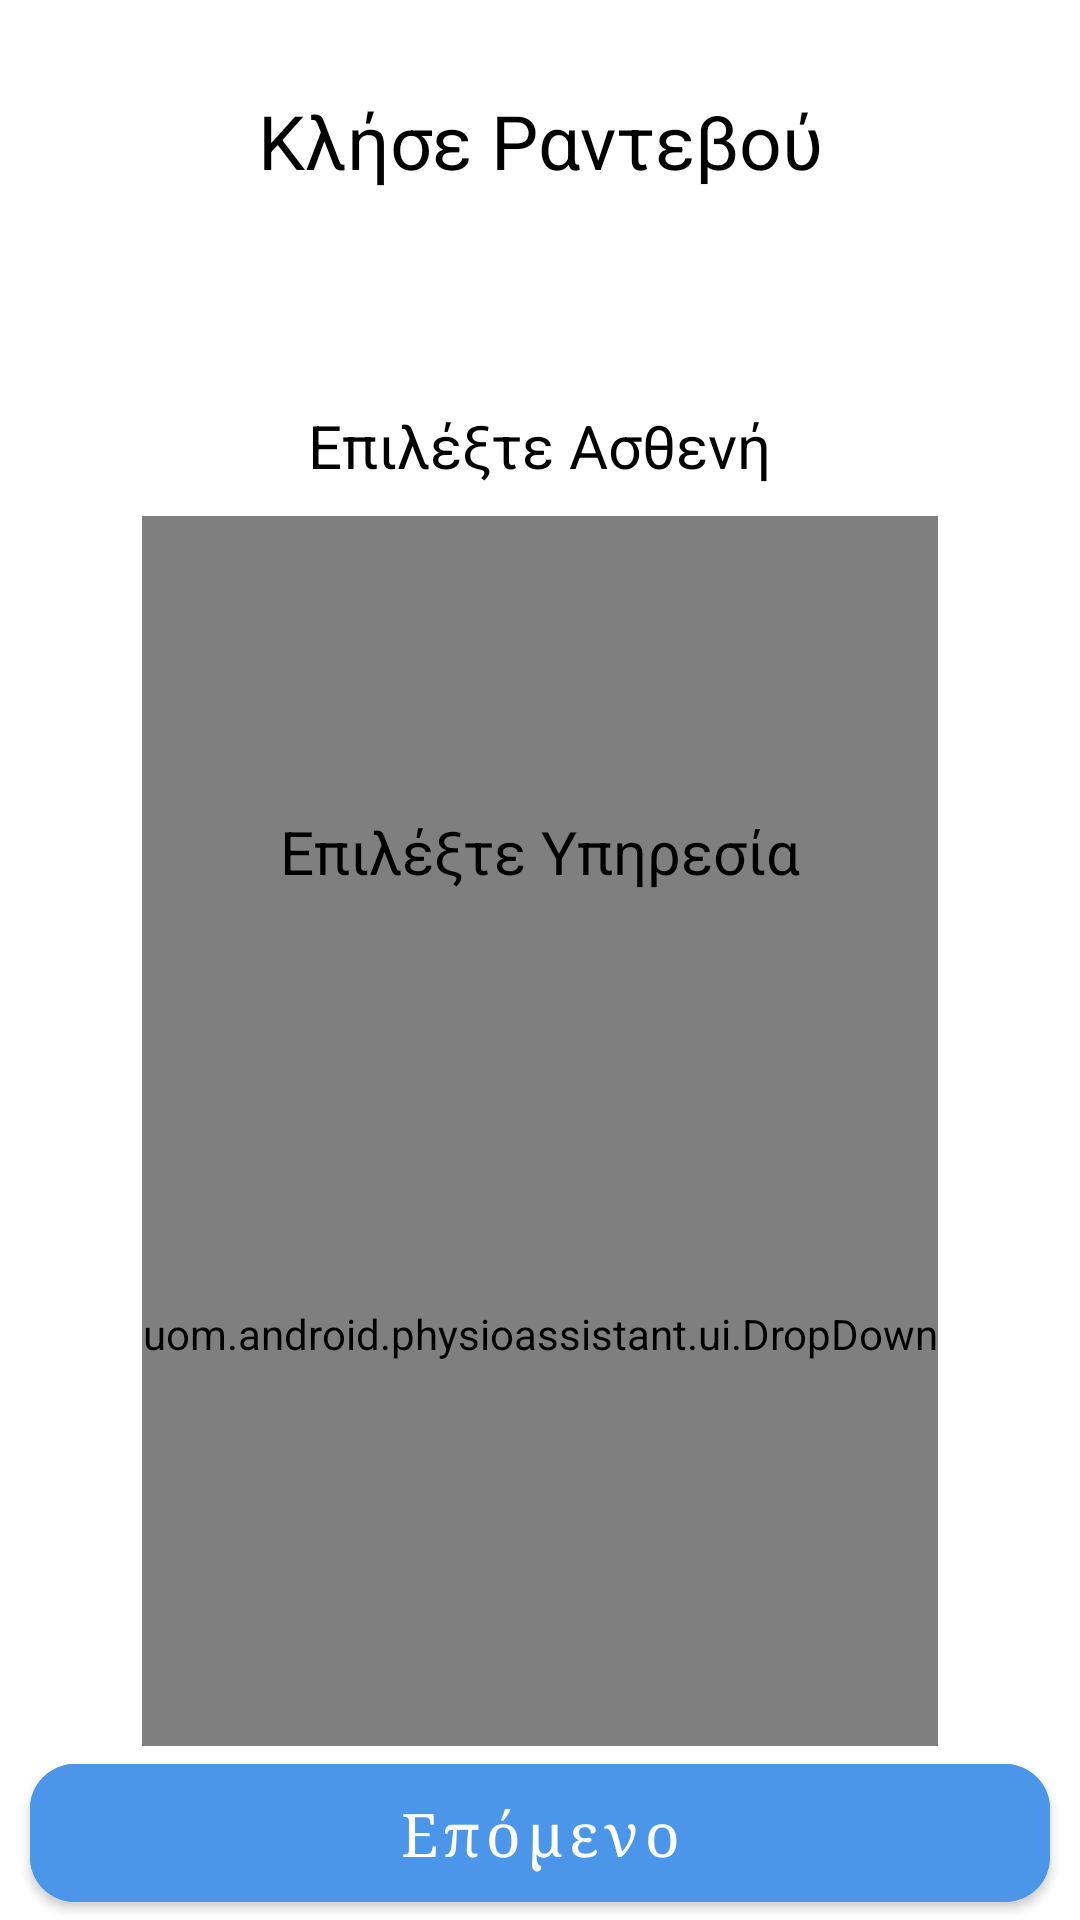

This screen was rendered from an Android layout file. Write that file and the resources it references.
<!-- AndroidManifest.xml: application theme Theme.PhysioAssistant -->
<!-- res/layout/fragment_appointment_options_doctor.xml -->
<?xml version="1.0" encoding="utf-8"?>
<androidx.constraintlayout.widget.ConstraintLayout xmlns:android="http://schemas.android.com/apk/res/android"
    xmlns:app="http://schemas.android.com/apk/res-auto"
    xmlns:tools="http://schemas.android.com/tools"
    android:layout_width="match_parent"
    android:layout_height="match_parent"
    tools:context=".activities.doctor.appointment.AppointmentOptionsDoctorFragment">


    <TextView
        android:id="@+id/textView7"
        android:layout_width="wrap_content"
        android:layout_height="wrap_content"
        android:layout_marginTop="30dp"
        android:text="Κλήσε Ραντεβού"
        android:textColor="?android:textColorPrimary"
        android:textSize="@dimen/text_size_large"
        app:layout_constraintEnd_toEndOf="parent"
        app:layout_constraintStart_toStartOf="parent"
        app:layout_constraintTop_toTopOf="parent" />

    <TextView
        android:id="@+id/choosePatientText"
        android:layout_width="wrap_content"
        android:layout_height="wrap_content"
        android:text="Επιλέξτε Ασθενή"
        android:textColor="?android:textColorPrimary"
        android:textSize="@dimen/text_size_medium"
        app:layout_constraintBottom_toBottomOf="parent"
        app:layout_constraintEnd_toEndOf="parent"
        app:layout_constraintStart_toStartOf="parent"
        app:layout_constraintTop_toBottomOf="@+id/textView7"
        app:layout_constraintVertical_bias="0.13" />


    <uom.android.physioassistant.ui.DropDown
        android:id="@+id/patientDropdown"
        android:layout_width="wrap_content"
        android:layout_height="0dp"
        android:layout_marginTop="10dp"
        app:layout_constraintBottom_toBottomOf="@+id/serviceDropdown"
        app:layout_constraintEnd_toEndOf="parent"
        app:layout_constraintStart_toStartOf="parent"
        app:layout_constraintTop_toBottomOf="@+id/choosePatientText"
        app:optionImage="@drawable/ic_profile"
        app:optionName="Ασθνενής" />


    <TextView
        android:id="@+id/chooseSeviceText"
        android:layout_width="wrap_content"
        android:layout_height="wrap_content"
        android:text="Επιλέξτε Υπηρεσία"
        android:textColor="?android:textColorPrimary"
        android:textSize="@dimen/text_size_medium"
        app:layout_constraintBottom_toBottomOf="parent"
        app:layout_constraintEnd_toEndOf="parent"
        app:layout_constraintStart_toStartOf="parent"
        app:layout_constraintTop_toBottomOf="@id/choosePatientText"
        app:layout_constraintVertical_bias="0.24000001" />

    <uom.android.physioassistant.ui.DropDown
        android:id="@+id/serviceDropdown"
        android:layout_width="wrap_content"
        android:layout_height="0dp"
        android:layout_marginTop="10dp"
        app:layout_constraintBottom_toTopOf="@+id/createPatientButton"
        app:layout_constraintEnd_toEndOf="parent"
        app:layout_constraintStart_toStartOf="parent"
        app:layout_constraintTop_toBottomOf="@+id/chooseSeviceText"
        app:optionImage="@drawable/ic_service"
        app:optionName="Υπηρεσία" />


    <com.google.android.material.button.MaterialButton
        android:id="@+id/createPatientButton"
        android:layout_width="match_parent"
        android:layout_height="wrap_content"
        android:layout_marginStart="10dp"
        android:layout_marginEnd="10dp"
        android:backgroundTint="@color/blue"
        android:fontFamily="serif"
        android:paddingTop="10dp"
        android:paddingBottom="10dp"
        android:text="Επόμενο"
        android:textAllCaps="false"
        android:typeface="serif"
        android:textColor="@color/white"
        android:textSize="@dimen/text_size_medium"
        app:cornerRadius="15dp"
        app:layout_constraintBottom_toBottomOf="parent"
        app:layout_constraintEnd_toEndOf="parent"
        app:layout_constraintStart_toStartOf="parent" />

</androidx.constraintlayout.widget.ConstraintLayout>
<!-- resources referenced by this layout -->
<resources>
  <color name="blue">#4B96E8</color>
  <color name="white">#FFFFFFFF</color>
  <dimen name="text_size_large">25sp</dimen>
  <dimen name="text_size_medium">20sp</dimen>
  <!-- drawable ic_profile (drawable-anydpi) -->
  <vector xmlns:android="http://schemas.android.com/apk/res/android"
      android:width="24dp"
      android:height="24dp"
      android:viewportWidth="24"
      android:viewportHeight="24"
      android:tint="@color/button_idle"
      android:alpha="0.8">
    <path
        android:fillColor="@android:color/white"
        android:pathData="M12,2C6.48,2 2,6.48 2,12s4.48,10 10,10s10,-4.48 10,-10S17.52,2 12,2zM12,6c1.93,0 3.5,1.57 3.5,3.5S13.93,13 12,13s-3.5,-1.57 -3.5,-3.5S10.07,6 12,6zM12,20c-2.03,0 -4.43,-0.82 -6.14,-2.88C7.55,15.8 9.68,15 12,15s4.45,0.8 6.14,2.12C16.43,19.18 14.03,20 12,20z"/>
  </vector>
  <!-- drawable ic_service: vector/xml drawable (drawable-anydpi, 3583 chars, omitted) -->
  <style name="Theme.PhysioAssistant" parent="Theme.MaterialComponents.DayNight.NoActionBar">
          <item name="android:windowBackground">@color/white</item>
          <item name="android:textColorPrimary">@color/black</item>
          <item name="android:textColorSecondary">@color/gray</item>
          <item name="colorSecondary">@color/light_gray</item>
          <item name="navBarColor">@color/white</item>
          <item name="colorOnSecondary">@color/white</item>
  
      </style>
  <color name="button_idle">@color/light_gray</color>
  <color name="black">#FF000000</color>
  <color name="gray">#A59C9C</color>
  <color name="light_gray">#E6DDDD</color>
</resources>
